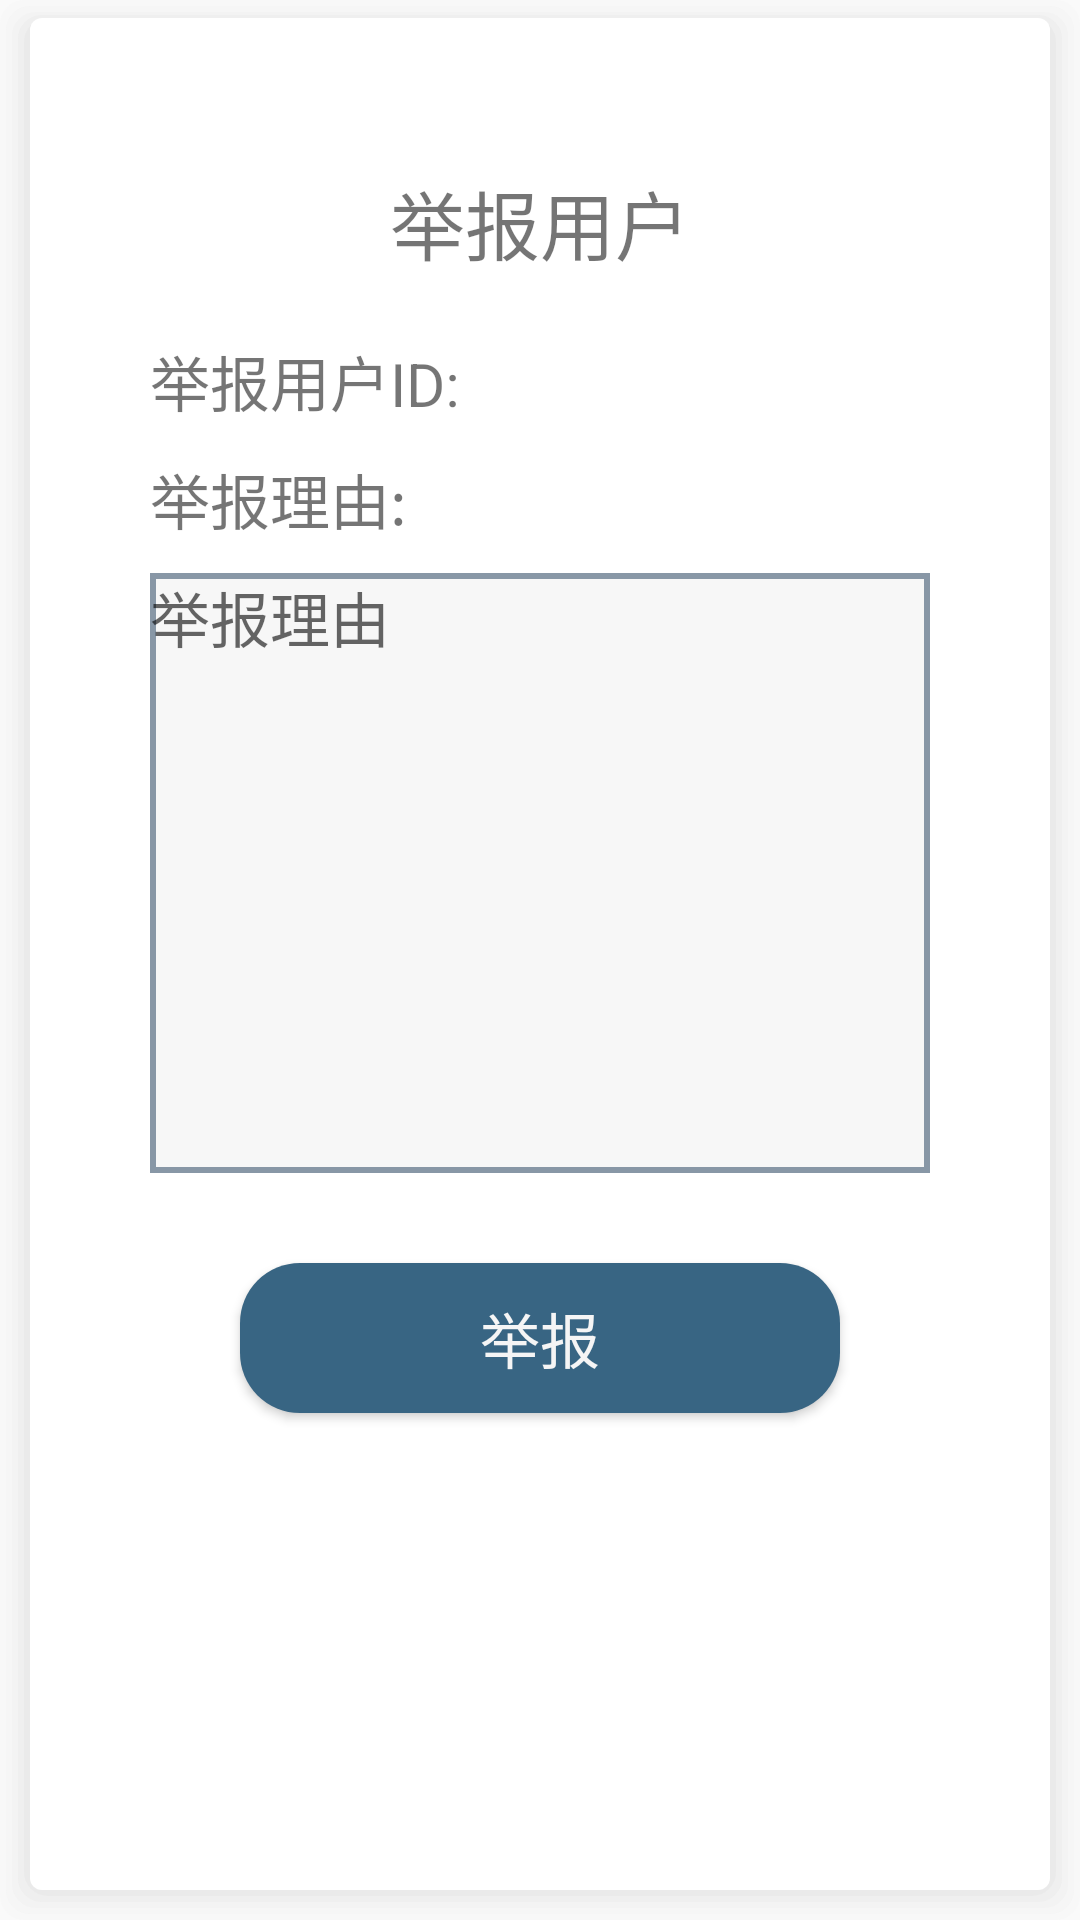

This screen was rendered from an Android layout file. Write that file and the resources it references.
<!-- AndroidManifest.xml: application theme AppTheme -->
<!-- res/layout/activity_report_user.xml -->
<?xml version="1.0" encoding="utf-8"?>
<LinearLayout xmlns:android="http://schemas.android.com/apk/res/android"
    xmlns:app="http://schemas.android.com/apk/res-auto"
    android:layout_width="match_parent"
    android:layout_height="match_parent"
    android:layout_margin="30dp"
    android:background="@drawable/layer"
    android:orientation="vertical">
    <TextView
        android:id="@+id/jubao"
        android:layout_width="wrap_content"
        android:layout_height="wrap_content"
        android:text="举报用户"
        android:textAlignment="center"
        android:textSize="25sp"
        android:layout_marginTop="50dp"
        android:layout_gravity="center"
        />
    <TextView
        android:id="@+id/report_name"
        android:layout_width="wrap_content"
        android:layout_height="wrap_content"
        android:text="举报用户ID:"
        android:textSize="20sp"
        android:layout_marginTop="20dp"
        android:layout_marginHorizontal="40dp"
        />
    <TextView
        android:id="@+id/txt"
        android:layout_width="wrap_content"
        android:layout_height="wrap_content"
        android:text="举报理由:"
        android:textSize="20sp"
        android:layout_marginTop="10dp"
        android:layout_marginLeft="40dp"
        />
    <EditText
        android:id="@+id/reason"
        android:layout_width="fill_parent"
        android:layout_height="200dp"
        android:hint="举报理由"
        android:gravity="top"
        android:enabled="true"
        android:inputType="textMultiLine"
        android:minLines="8"
        android:maxLines="10"
        android:scrollbars="vertical"
        android:background="@drawable/edittext_border"
        android:textSize="20sp"
        android:layout_marginTop="10dp"
        android:layout_marginHorizontal="40dp"
        />
    <Button
        android:id="@+id/commit"
        android:layout_width="200dp"
        android:layout_gravity="center_horizontal"
        android:layout_height="50dp"
        android:background="@drawable/loginbutton"
        android:text="举报"
        android:textSize="20sp"
        android:textColor="@color/base_F5F5F5"
        android:onClick="onClick"
        android:layout_marginTop="30dp"
        android:layout_marginHorizontal="80dp"
        />
</LinearLayout>
<!-- resources referenced by this layout -->
<resources>
  <color name="base_F5F5F5">#F5F5F5</color>
  <!-- drawable edittext_border (drawable) -->
  <shape xmlns:android="http://schemas.android.com/apk/res/android" >
      <solid android:color="#F7F7F7"/>
      <stroke android:width="2dip" android:color="#8897A6"/>
  </shape>
  <!-- drawable loginbutton (drawable) -->
  <?xml version="1.0" encoding="utf-8"?>
  <shape xmlns:android="http://schemas.android.com/apk/res/android">
      <corners
          android:bottomLeftRadius="20dp"
          android:bottomRightRadius="20dp"
          android:topLeftRadius="20dp"
          android:topRightRadius="20dp" />
      <gradient
      android:startColor="@color/colorAccent"
      android:centerColor="@color/colorAccent"
      android:endColor="@color/colorAccent"
      />
      <padding
  
          android:left="7dp"
          android:right="7dp"
          android:top="7dp"
          android:bottom="7dp"
          />
  </shape>
  <style name="AppTheme" parent="Theme.AppCompat.Light.DarkActionBar">
          
          <item name="colorPrimary">@color/colorPrimary</item>
          <item name="colorPrimaryDark">@color/colorPrimaryDark</item>
          <item name="colorAccent">@color/colorAccent</item>
          <item name="android:windowAnimationStyle">@style/Animation</item>
      </style>
  <color name="colorAccent">#386583</color>
  <color name="colorPrimary">#386583</color>
  <color name="colorPrimaryDark">#244054</color>
  <style name="Animation" parent="@android:style/Animation">
          <item name="android:activityOpenEnterAnimation">@anim/on_activity_open</item>
          <item name="android:activityOpenExitAnimation">@anim/on_activity_puse</item>
          <item name="android:activityCloseEnterAnimation">@anim/on_activity_reopen</item>
          <item name="android:activityCloseExitAnimation">@anim/on_activity_close</item>
          <item name="android:taskOpenEnterAnimation">@anim/on_activity_open</item>
          <item name="android:taskOpenExitAnimation">@anim/on_activity_puse</item>
          <item name="android:taskCloseEnterAnimation">@anim/on_activity_reopen</item>
          <item name="android:taskCloseExitAnimation">@anim/on_activity_close</item>
          <item name="android:taskToFrontEnterAnimation">@null</item>
          <item name="android:taskToFrontExitAnimation">@null</item>
          <item name="android:taskToBackEnterAnimation">@null</item>
          <item name="android:taskToBackExitAnimation">@null</item>
      </style>
</resources>
